Image classification data set "augmented" (snarfnet/fukusou-kion on GitHub). Class labels (2): not tsuchinoko, tsuchinoko candidate.

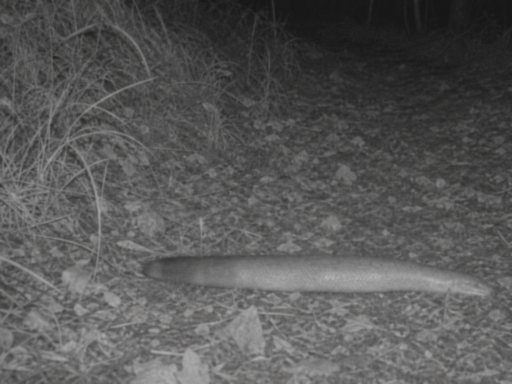
Label: tsuchinoko candidate

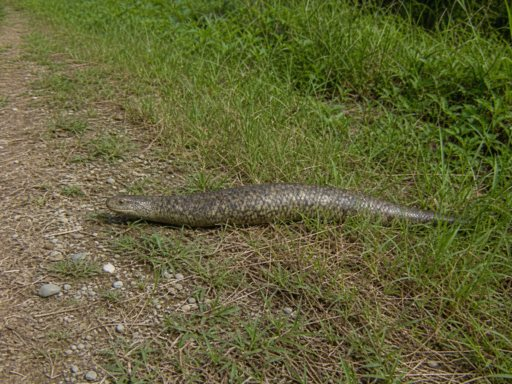
Label: tsuchinoko candidate

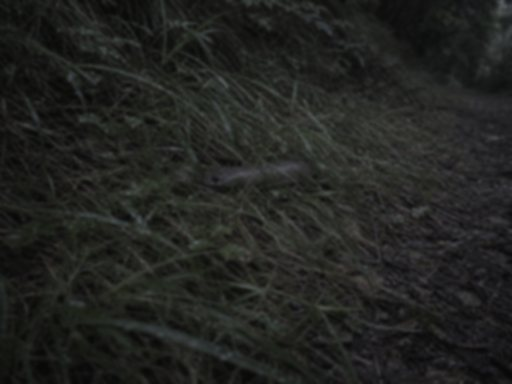
Label: tsuchinoko candidate

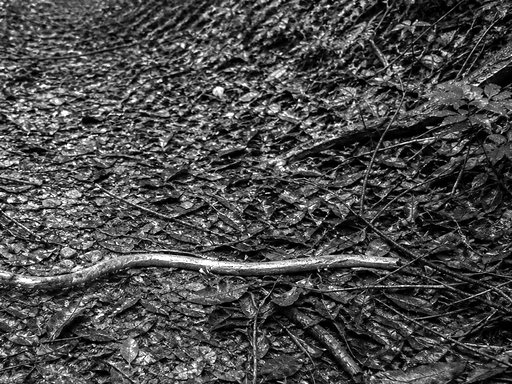
Label: not tsuchinoko

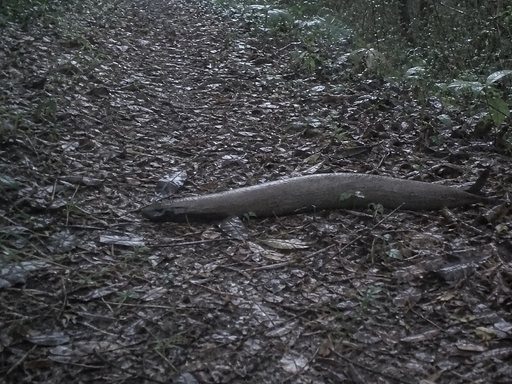
Label: not tsuchinoko

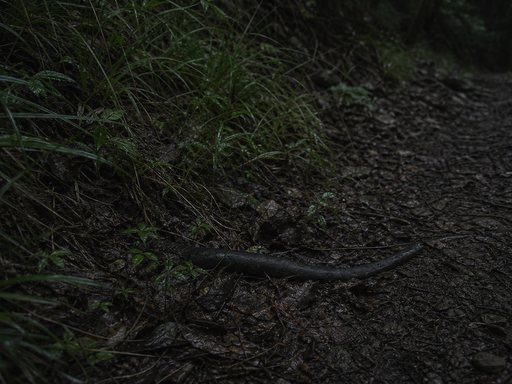
Label: not tsuchinoko
